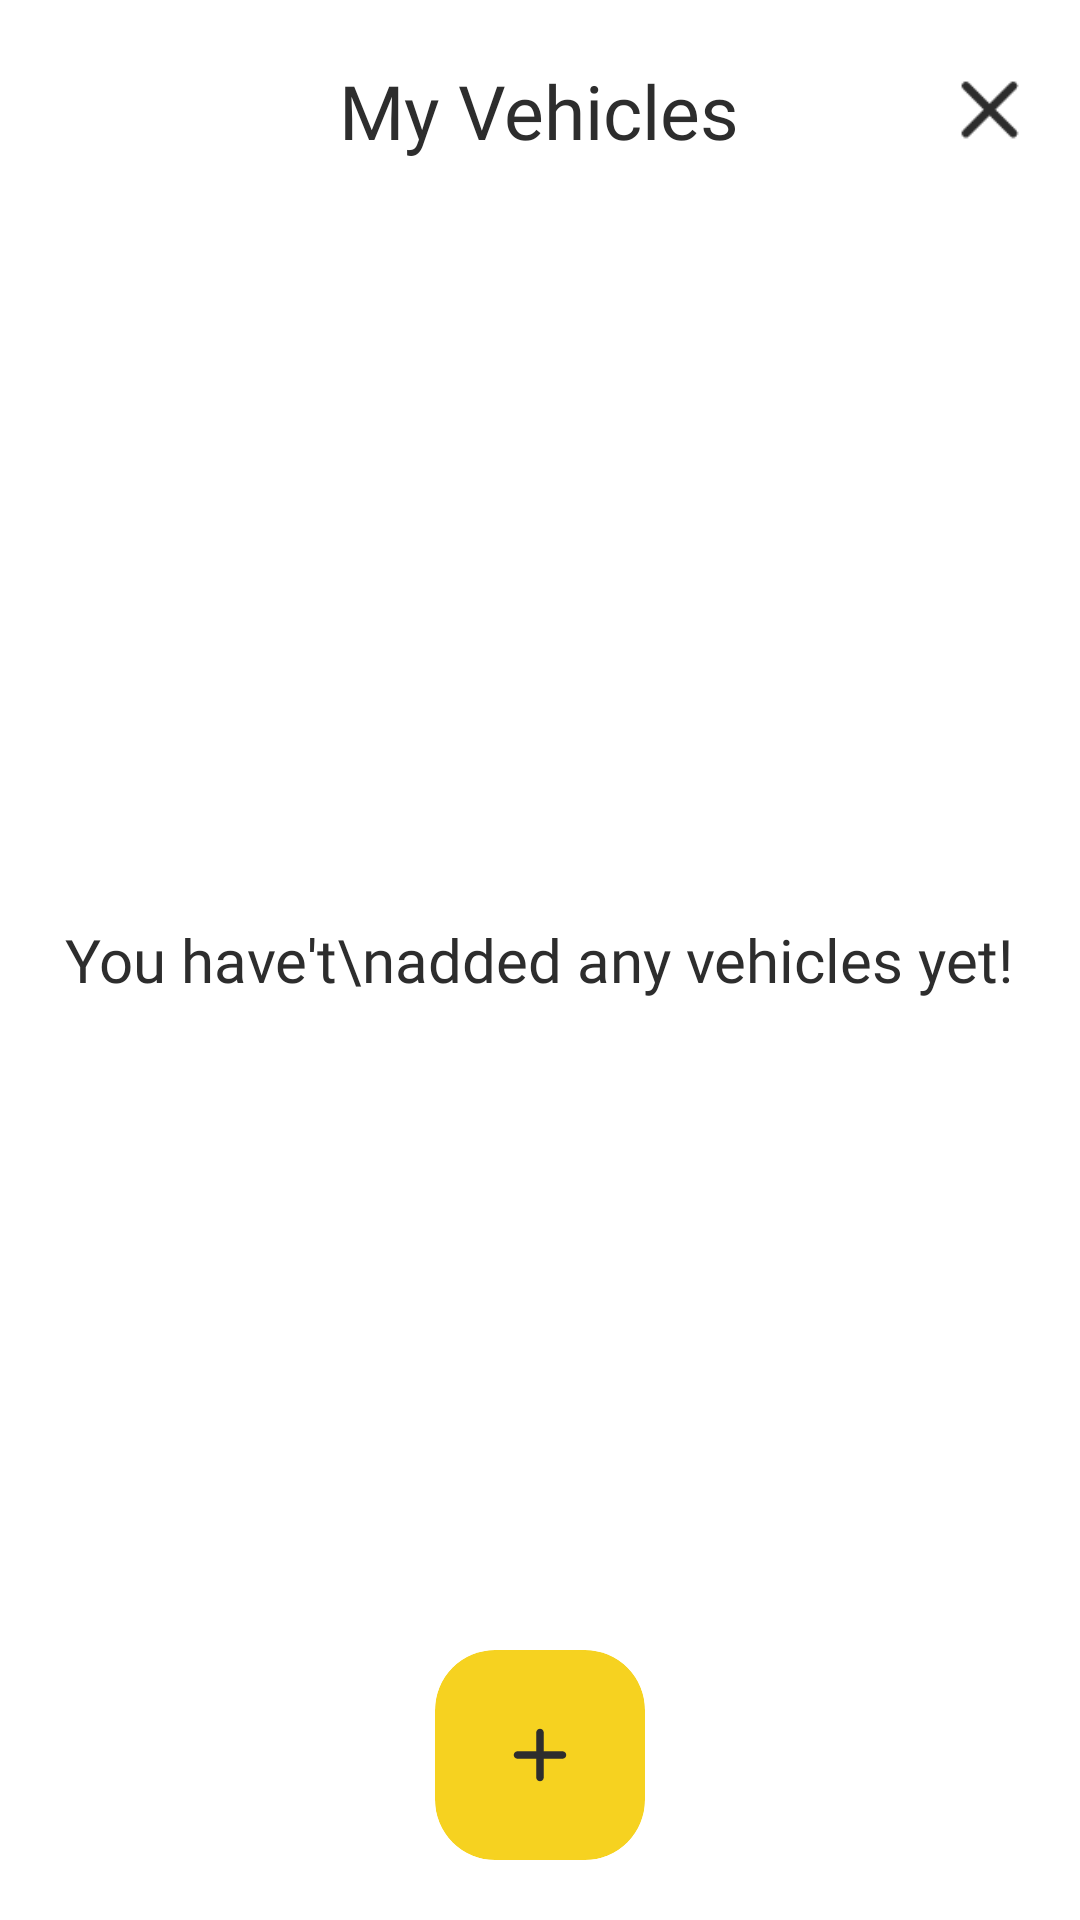

Reconstruct the res/layout file that produces this screen, plus the resources it refers to.
<!-- AndroidManifest.xml: application theme AppTheme -->
<!-- res/layout/activity_vehicles_screen.xml -->
<?xml version="1.0" encoding="utf-8"?>
<RelativeLayout xmlns:android="http://schemas.android.com/apk/res/android"
    xmlns:app="http://schemas.android.com/apk/res-auto"
    xmlns:tools="http://schemas.android.com/tools"
    android:layout_width="match_parent"
    android:layout_height="match_parent"
    android:background="@color/colorAccent"
    tools:context=".VehiclesScreen"
    android:padding="20dp">

    <RelativeLayout
        android:id="@+id/top_bar"
        android:layout_width="match_parent"
        android:layout_height="wrap_content">

        <TextView
            android:layout_width="wrap_content"
            android:layout_height="wrap_content"
            android:text="My Vehicles"
            android:fontFamily="@font/montserratregular"
            android:textSize="25dp"
            android:textColor="@color/colorPrimaryDark"
            android:layout_centerInParent="true"/>

        <ImageView
            android:layout_width="20dp"
            android:layout_height="20dp"
            android:src="@drawable/close"
            android:layout_alignParentRight="true"
            android:layout_centerInParent="true"
            android:onClick="closeVehicles" />

    </RelativeLayout>

    <LinearLayout
        android:id="@+id/box_no_vehicles"
        android:layout_width="match_parent"
        android:layout_height="wrap_content"
        android:orientation="vertical"
        android:gravity="center"
        android:layout_centerInParent="true">

        <ImageView
            android:layout_width="220dp"
            android:layout_height="wrap_content"
            android:src="@drawable/categorypremium"
            android:adjustViewBounds="true"
            />

        <TextView
            android:layout_width="wrap_content"
            android:layout_height="wrap_content"
            android:text="You have't\nadded any vehicles yet!"
            android:fontFamily="@font/montserratregular"
            android:textSize="20sp"
            android:textColor="@color/colorPrimaryDark"
            android:textAlignment="center"/>

    </LinearLayout>

    <ListView
        android:id="@+id/listView_vehicles"
        android:layout_marginTop="20dp"
        android:layout_width="match_parent"
        android:layout_height="match_parent"
        android:layout_above="@+id/btn_add_vehicle"
        android:layout_below="@+id/top_bar" />


    <androidx.cardview.widget.CardView
        android:id="@+id/btn_add_vehicle"
        android:layout_width="70dp"
        android:layout_height="70dp"
        android:backgroundTint="@color/colorPrimary"
        android:padding="10dp"
        app:cardCornerRadius="20dp"
        android:layout_alignParentBottom="true"
        android:layout_centerHorizontal="true"
        app:cardElevation="0dp"
        android:onClick="addVehicle">

        <ImageView
            android:layout_width="30dp"
            android:layout_height="30dp"
            android:src="@drawable/ic_round_add_24"
            android:layout_gravity="center"/>

    </androidx.cardview.widget.CardView>



</RelativeLayout>
<!-- resources referenced by this layout -->
<resources>
  <color name="colorAccent">#FFF</color>
  <color name="colorPrimary">#F6D220</color>
  <color name="colorPrimaryDark">#2D2D2D</color>
  <!-- drawable close: png bitmap (drawable, 811 bytes) -->
  <!-- drawable ic_round_add_24 (drawable) -->
  <vector android:height="24dp" android:tint="#2D2D2D"
      android:viewportHeight="24" android:viewportWidth="24"
      android:width="24dp" xmlns:android="http://schemas.android.com/apk/res/android">
      <path android:fillColor="@android:color/white" android:pathData="M18,13h-5v5c0,0.55 -0.45,1 -1,1s-1,-0.45 -1,-1v-5H6c-0.55,0 -1,-0.45 -1,-1s0.45,-1 1,-1h5V6c0,-0.55 0.45,-1 1,-1s1,0.45 1,1v5h5c0.55,0 1,0.45 1,1s-0.45,1 -1,1z"/>
  </vector>
  <style name="AppTheme" parent="Theme.AppCompat.NoActionBar">
          
          <item name="colorPrimary">@color/colorPrimary</item>
          <item name="colorPrimaryDark">@color/colorPrimaryDark</item>
          <item name="colorAccent">@color/colorAccent</item>
      </style>
</resources>
